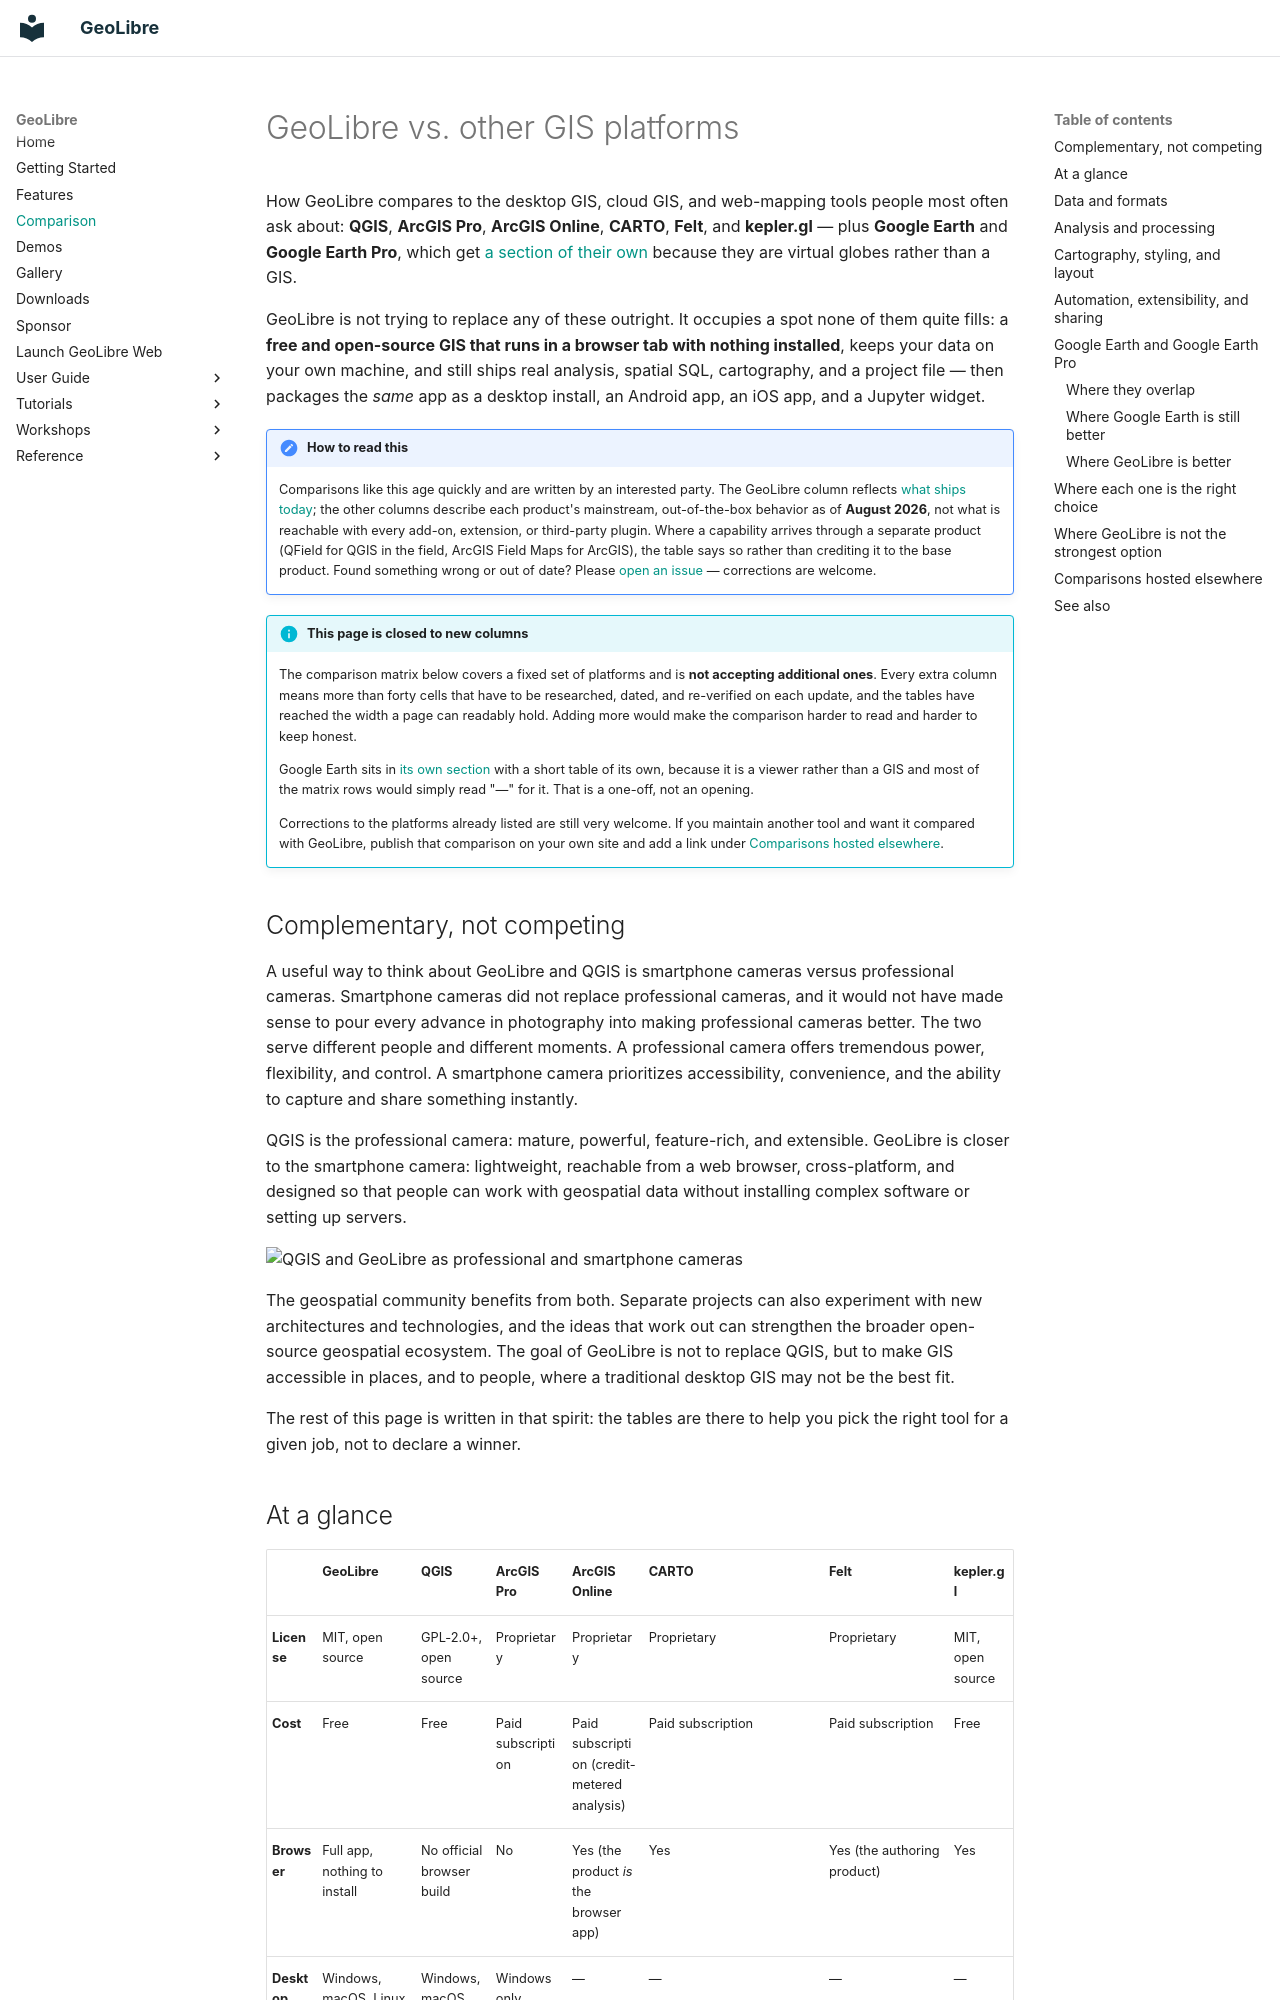

repository: opengeos/GeoLibre · page: comparison/index.html · generator: mkdocs

# GeoLibre vs. other GIS platforms

How GeoLibre compares to the desktop GIS, cloud GIS, and web-mapping tools people
most often ask about: **QGIS**, **ArcGIS Pro**, **ArcGIS Online**, **CARTO**,
**Felt**, and **kepler.gl** — plus **Google Earth** and **Google Earth Pro**,
which get [a section of their own](#google-earth-and-google-earth-pro) because
they are virtual globes rather than a GIS.

GeoLibre is not trying to replace any of these outright. It occupies a spot none
of them quite fills: a **free and open-source GIS that runs in a browser tab with
nothing installed**, keeps your data on your own machine, and still ships real
analysis, spatial SQL, cartography, and a project file — then packages the *same*
app as a desktop install, an Android app, an iOS app, and a Jupyter widget.

!!! note "How to read this"
    Comparisons like this age quickly and are written by an interested party. The
    GeoLibre column reflects [what ships today](features.md); the other columns
    describe each product's mainstream, out-of-the-box behavior as of
    **August 2026**, not what is reachable with every add-on, extension, or
    third-party plugin. Where a capability arrives through a separate product
    (QField for QGIS in the field, ArcGIS Field Maps for ArcGIS), the table says
    so rather than crediting it to the base product. Found something wrong or
    out of date? Please
    [open an issue](https://github.com/opengeos/GeoLibre/issues) — corrections
    are welcome.

!!! info "This page is closed to new columns"
    The comparison matrix below covers a fixed set of platforms and is **not
    accepting additional ones**. Every extra column means more than forty cells
    that have to be researched, dated, and re-verified on each update, and the
    tables have reached the width a page can readably hold. Adding more would
    make the comparison harder to read and harder to keep honest.

    Google Earth sits in [its own section](#google-earth-and-google-earth-pro)
    with a short table of its own, because it is a viewer rather than a GIS and
    most of the matrix rows would simply read "—" for it. That is a one-off, not
    an opening.

    Corrections to the platforms already listed are still very welcome. If you
    maintain another tool and want it compared with GeoLibre, publish that
    comparison on your own site and add a link under
    [Comparisons hosted elsewhere](#comparisons-hosted-elsewhere).

## Complementary, not competing

A useful way to think about GeoLibre and QGIS is smartphone cameras versus
professional cameras. Smartphone cameras did not replace professional cameras,
and it would not have made sense to pour every advance in photography into
making professional cameras better. The two serve different people and
different moments. A professional camera offers tremendous power, flexibility,
and control. A smartphone camera prioritizes accessibility, convenience, and
the ability to capture and share something instantly.

QGIS is the professional camera: mature, powerful, feature-rich, and
extensible. GeoLibre is closer to the smartphone camera: lightweight,
reachable from a web browser, cross-platform, and designed so that people can
work with geospatial data without installing complex software or setting up
servers.

![QGIS and GeoLibre as professional and smartphone cameras](https://assets.geolibre.app/images/QGIS-GeoLibre.webp)

The geospatial community benefits from both. Separate projects can also
experiment with new architectures and technologies, and the ideas that work out
can strengthen the broader open-source geospatial ecosystem. The goal of
GeoLibre is not to replace QGIS, but to make GIS accessible in places, and to
people, where a traditional desktop GIS may not be the best fit.

The rest of this page is written in that spirit: the tables are there to help
you pick the right tool for a given job, not to declare a winner.
